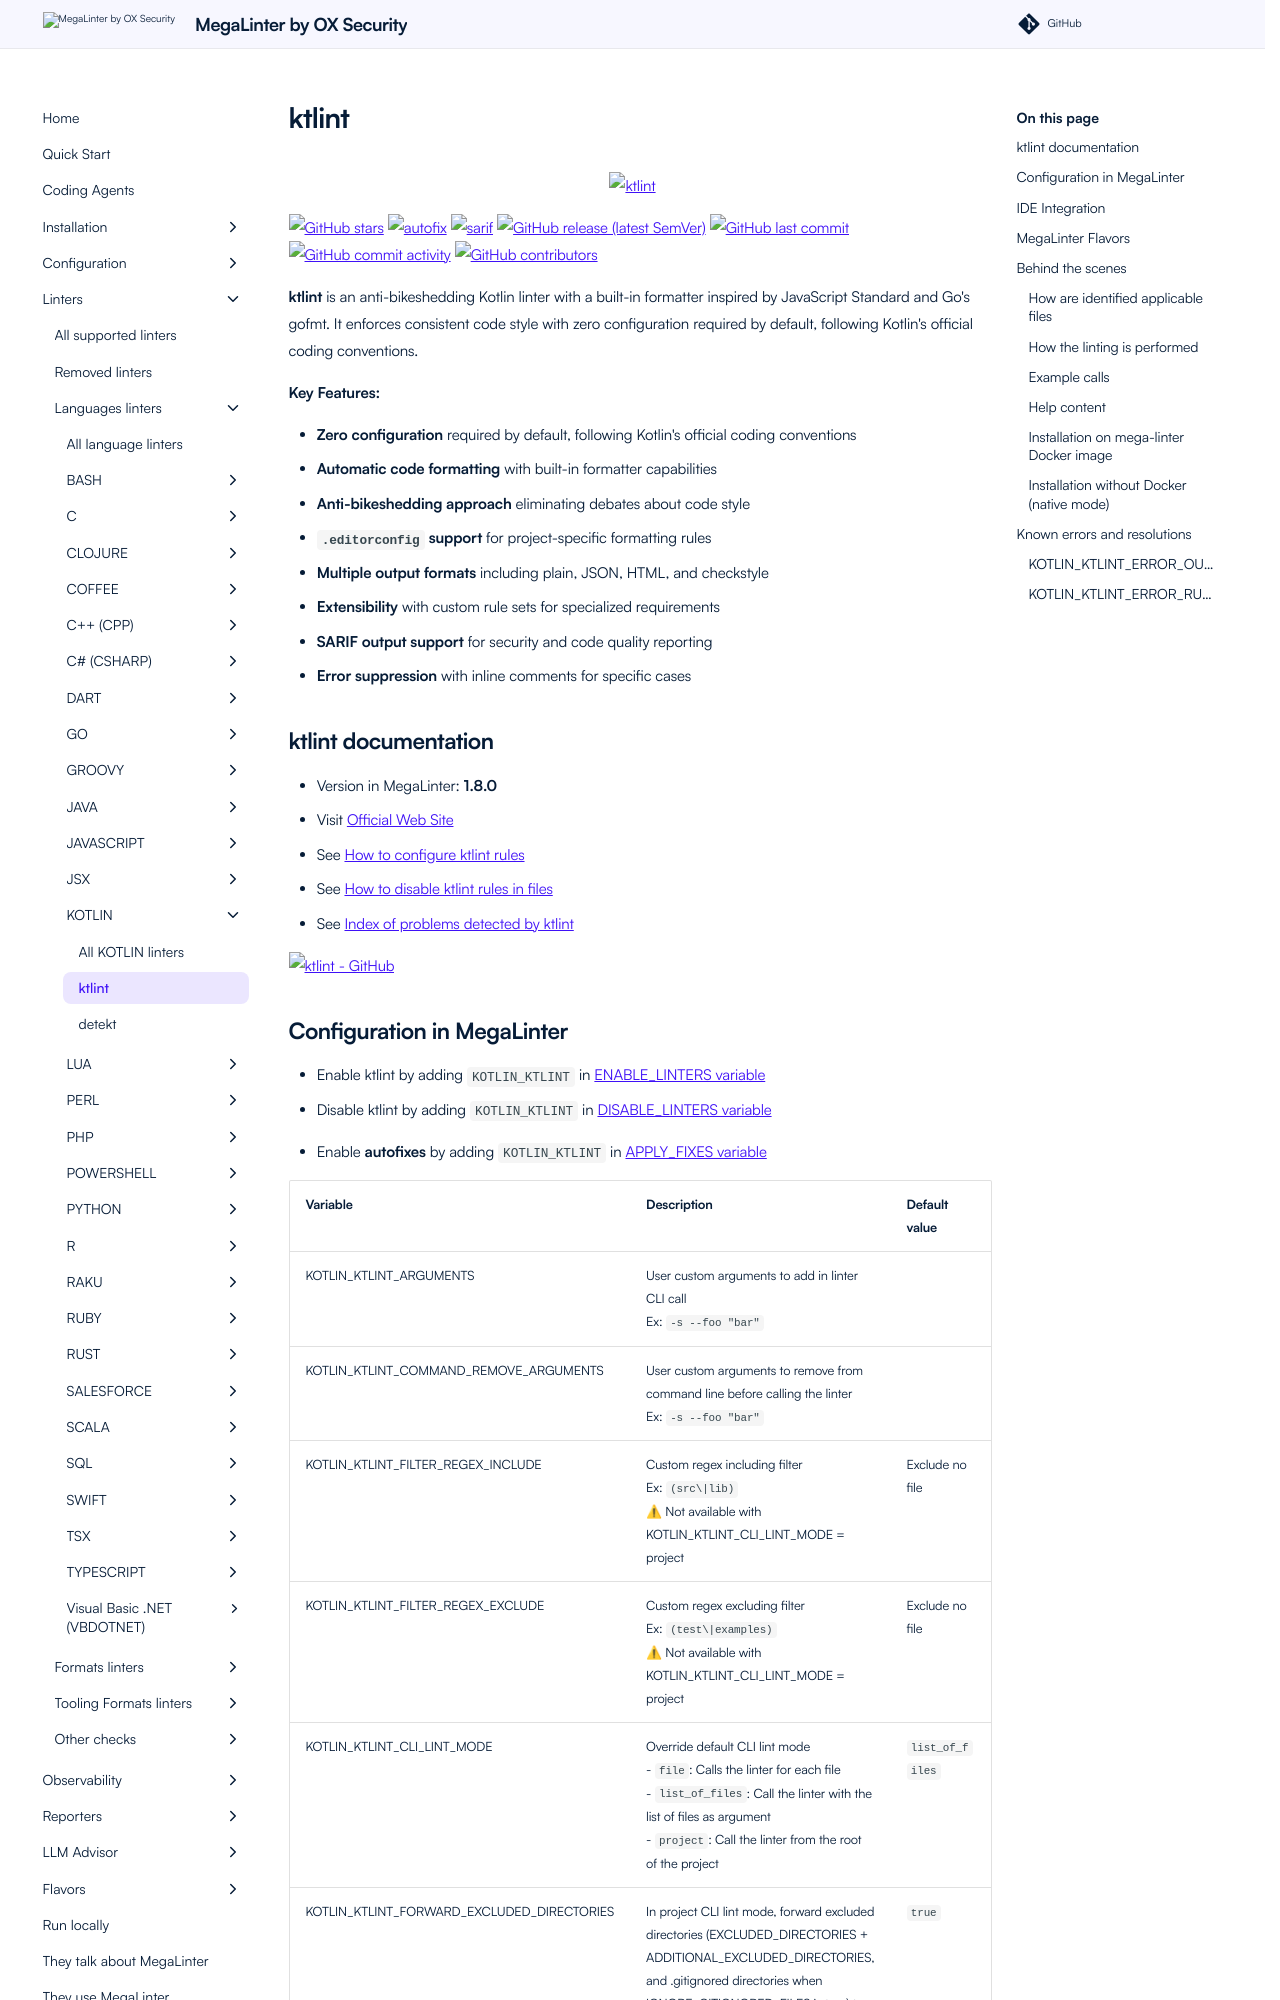

repository: oxsecurity/megalinter · page: beta/descriptors/kotlin_ktlint/index.html · generator: mkdocs

---
title: ktlint configuration in MegaLinter
description: How to use ktlint (configure, ignore files, ignore errors, help & version documentations) to analyze KOTLIN files
---
<!-- markdownlint-disable MD033 MD041 MD046 -->
<!-- @generated by .automation/build.py, please don't update manually -->

<div align="center">
  <a href="https://ktlint.github.io" target="blank" title="Visit linter Web Site">
    <img src="https://miro.medium.com/max/655/1*sLboL6JnC9yUodFsdSMB-w.png" alt="ktlint" height="150px" class="megalinter-banner">
  </a>
</div>

[![GitHub stars](https://img.shields.io/github/stars/pinterest/ktlint?cacheSeconds=3600)](https://github.com/pinterest/ktlint) ![autofix](https://shields.io/badge/-autofix-green) ![sarif](https://shields.io/badge/-SARIF-orange) [![GitHub release (latest SemVer)](https://img.shields.io/github/v/release/pinterest/ktlint?sort=semver)](https://github.com/pinterest/ktlint/releases) [![GitHub last commit](https://img.shields.io/github/last-commit/pinterest/ktlint)](https://github.com/pinterest/ktlint/commits) [![GitHub commit activity](https://img.shields.io/github/commit-activity/y/pinterest/ktlint)](https://github.com/pinterest/ktlint/graphs/commit-activity/) [![GitHub contributors](https://img.shields.io/github/contributors/pinterest/ktlint)](https://github.com/pinterest/ktlint/graphs/contributors/)

**ktlint** is an anti-bikeshedding Kotlin linter with a built-in formatter inspired by JavaScript Standard and Go's gofmt. It enforces consistent code style with zero configuration required by default, following Kotlin's official coding conventions.

**Key Features:**

- **Zero configuration** required by default, following Kotlin's official coding conventions
- **Automatic code formatting** with built-in formatter capabilities
- **Anti-bikeshedding approach** eliminating debates about code style
- **`.editorconfig` support** for project-specific formatting rules
- **Multiple output formats** including plain, JSON, HTML, and checkstyle
- **Extensibility** with custom rule sets for specialized requirements
- **SARIF output support** for security and code quality reporting
- **Error suppression** with inline comments for specific cases

## ktlint documentation

- Version in MegaLinter: **1.8.0**
- Visit [Official Web Site](https://ktlint.github.io){target=_blank}
- See [How to configure ktlint rules](https://pinterest.github.io/ktlint/latest/rules/configuration-ktlint/){target=_blank}
- See [How to disable ktlint rules in files](https://pinterest.github.io/ktlint/latest/faq/#how-do-i-suppress-errors-for-a-lineblockfile){target=_blank}
- See [Index of problems detected by ktlint](https://ktlint.github.io/#rules){target=_blank}

[![ktlint - GitHub](https://github-stats-extended.vercel.app/api/pin/?username=pinterest&repo=ktlint&show_owner=true)](https://github.com/pinterest/ktlint){target=_blank}
